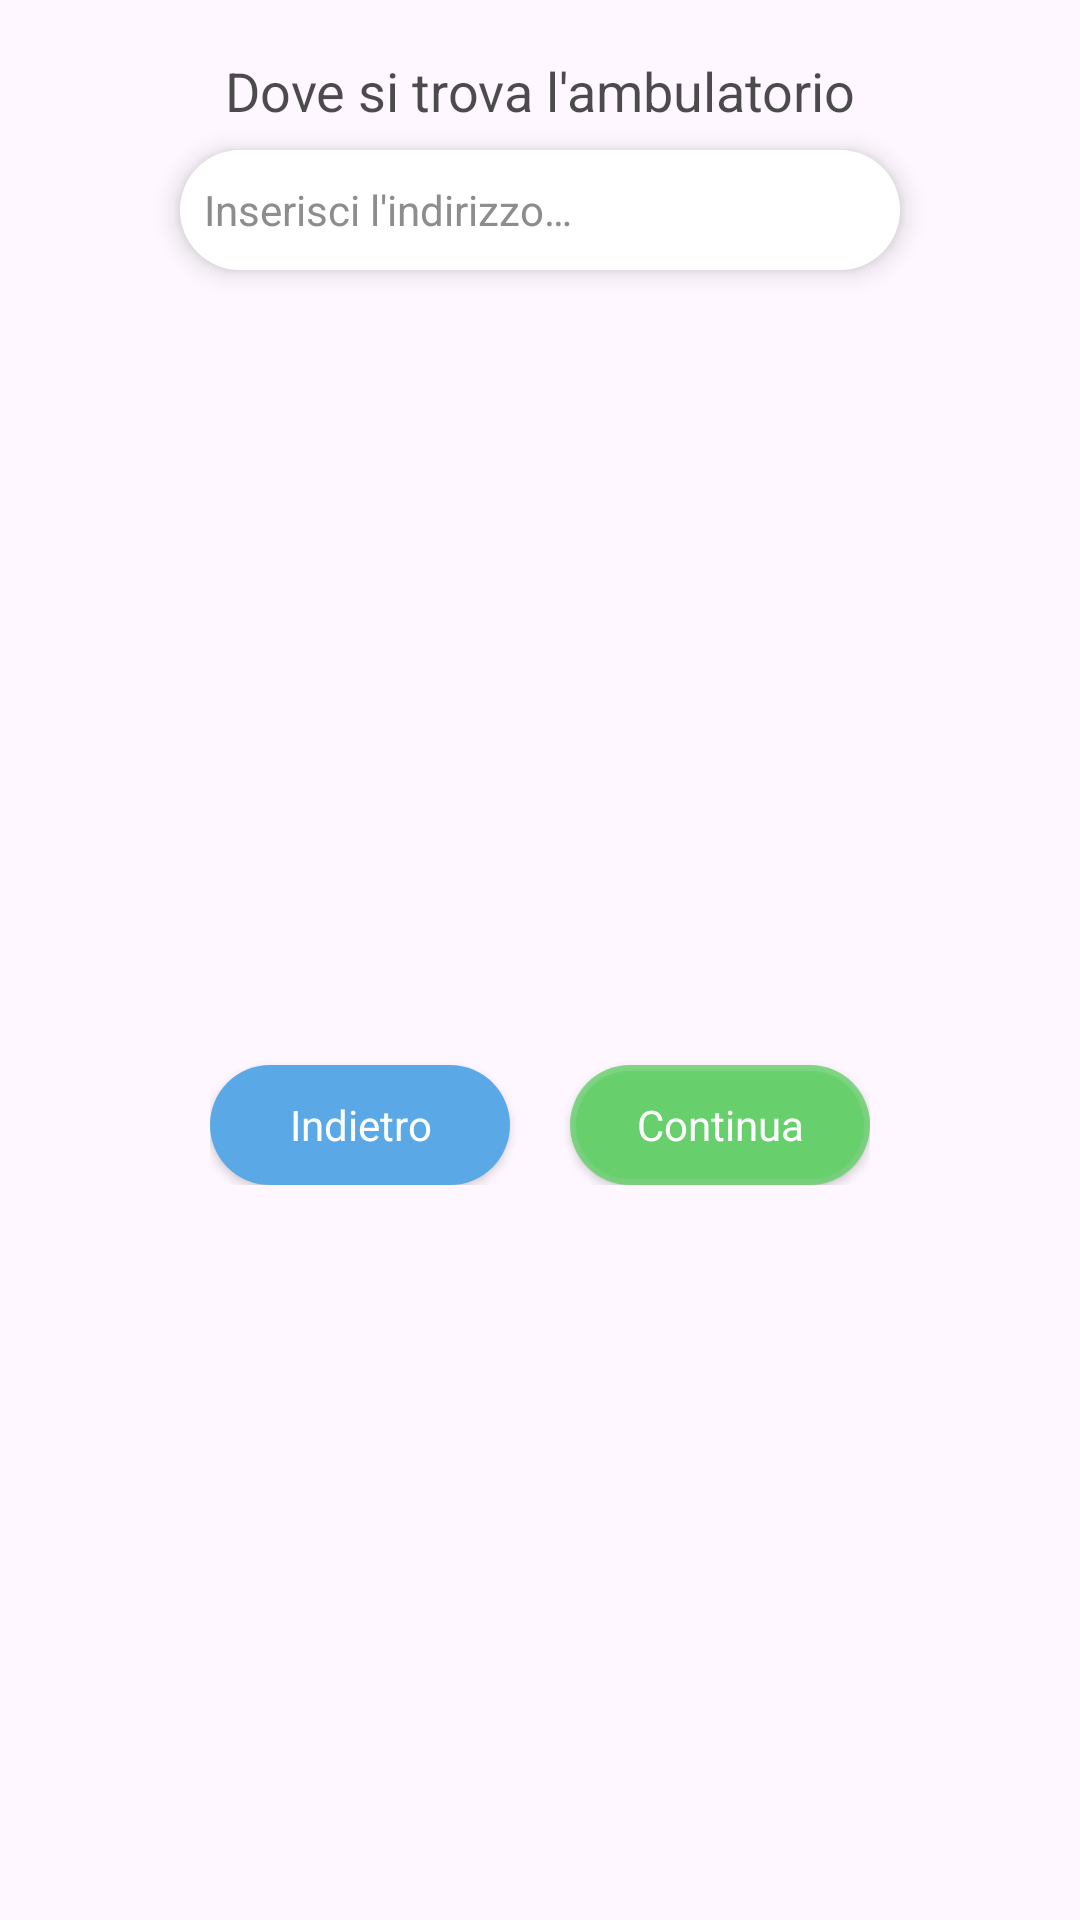

Android layout source for this screen:
<!-- AndroidManifest.xml: application theme Theme.DocDoc -->
<!-- res/layout/fragment_reg_2_med.xml -->
<?xml version="1.0" encoding="utf-8"?>
<layout>
    <data>
        <variable
            name="viewModel"
            type="com.example.docdoc.viewmodel.FormViewModel" />
    </data>
    <androidx.constraintlayout.widget.ConstraintLayout xmlns:android="http://schemas.android.com/apk/res/android"
        xmlns:app="http://schemas.android.com/apk/res-auto"
        android:layout_width="match_parent"
        android:layout_height="match_parent">

        <android.widget.TextView
            android:id="@+id/label_ambulatorio"
            style="@style/style_Label"
            android:text="@string/locazione_ambulatorio"
            app:layout_constraintEnd_toEndOf="parent"
            app:layout_constraintStart_toStartOf="parent"
            app:layout_constraintTop_toTopOf="parent" />

        <android.widget.EditText
            android:id="@+id/edit_ambulatorio"
            style="@style/style_EditText"
            android:hint="@string/inserisci_amb"
            android:text="@{viewModel.user.indirizzo}"
            app:layout_constraintEnd_toEndOf="parent"
            app:layout_constraintStart_toStartOf="parent"
            app:layout_constraintTop_toBottomOf="@id/label_ambulatorio" />

        <android.widget.GridLayout
            style="@style/style_layout_doppio_button"
            android:id="@+id/grid_doppio_button"
            android:columnCount="2"
            android:rowCount="1"

            android:layout_marginTop="10dp"
            app:layout_constraintEnd_toEndOf="parent"
            app:layout_constraintStart_toStartOf="parent"
            app:layout_constraintTop_toBottomOf="@+id/edit_ambulatorio"
            app:layout_constraintBottom_toBottomOf="parent">

            <android.widget.Button
                style="@style/style_Button.blue"
                android:id="@+id/button_indietro"
                android:text="@string/indietro"
                android:layout_column="0"
                android:layout_row="0"/>

            <android.widget.Button
                style="@style/style_Button.green"
                android:id="@+id/button_continua"
                android:layout_row="0"
                android:layout_column="1"
                android:layout_marginStart="20dp"
                android:text="@string/continua" />
        </android.widget.GridLayout>

    </androidx.constraintlayout.widget.ConstraintLayout>
</layout>
<!-- resources referenced by this layout -->
<resources>
  <string name="continua">Continua</string>
  <string name="indietro">Indietro</string>
  <string name="inserisci_amb">Inserisci l\'indirizzo…</string>
  <string name="locazione_ambulatorio">Dove si trova l\'ambulatorio</string>
  <style name="style_Button.blue">
          <item name="android:backgroundTint">@color/blue</item>
      </style>
  <style name="style_Button.green">
          <item name="android:backgroundTint">@color/green80</item>
      </style>
  <style name="style_EditText" parent="@style/Theme.DocDoc">
          <item name="android:layout_width">240dp</item>
          <item name="android:layout_height">40dp</item>
          <item name="android:textSize">14sp</item>
          <item name="android:textColor">@color/black70</item>
          <item name="android:textColorHint">@color/grey</item>
          <item name="android:shadowColor"> @color/black</item>
          <item name="android:elevation"> 5dp</item>
          <item name="android:padding"> 8dp</item>
          <item name="android:background">@drawable/rounded_rectangle</item>
          <item name="android:backgroundTint">@color/white</item>
          <item name="android:hint">"Placeholder"</item>
          <item name="android:singleLine">true</item>
          <item name="android:radius">100dp</item> 
      </style>
  <style name="style_Label">
          <item name="android:layout_width">wrap_content</item>
          <item name="android:layout_height">40dp</item>
          <item name="android:textSize">18sp</item>
          <item name="android:textColor">@color/black70</item>
          <item name="android:textAlignment"> center</item>
          <item name="android:elevation"> 5dp</item>
          <item name="android:padding"> 8dp</item>
          <item name="android:backgroundTint">#00000000</item>
          <item name="android:layout_marginTop">10dp</item>
      </style>
  <style name="style_layout_doppio_button">
          <item name="android:layout_width">220dp</item>
          <item name="android:layout_height">wrap_content</item>
      </style>
  <style name="Theme.DocDoc" parent="Base.Theme.DocDoc" />
  <color name="blue">#5AA9E6</color>
  <color name="green80">#CC63D168</color>
  <color name="black70">#B3000000</color>
  <color name="grey">#8D8D8D</color>
  <color name="black">#000000</color>
  <!-- drawable rounded_rectangle (drawable) -->
  <layer-list xmlns:android="http://schemas.android.com/apk/res/android">
      
      <item>
          <shape android:shape="rectangle">
              <solid android:color="#FFFFFF"/> 
              <corners android:radius="20dp"/> 
          </shape>
      </item>
      
      <item android:top="2dp" android:left="2dp" android:right="2dp" android:bottom="2dp">
          <shape android:shape="rectangle">
              <corners android:radius="20dp"/> 
          </shape>
      </item>
  </layer-list>
  <color name="white">#FFFFFFFF</color>
  <style name="Base.Theme.DocDoc" parent="Theme.Material3.DayNight.NoActionBar">
          
          
      </style>
</resources>
